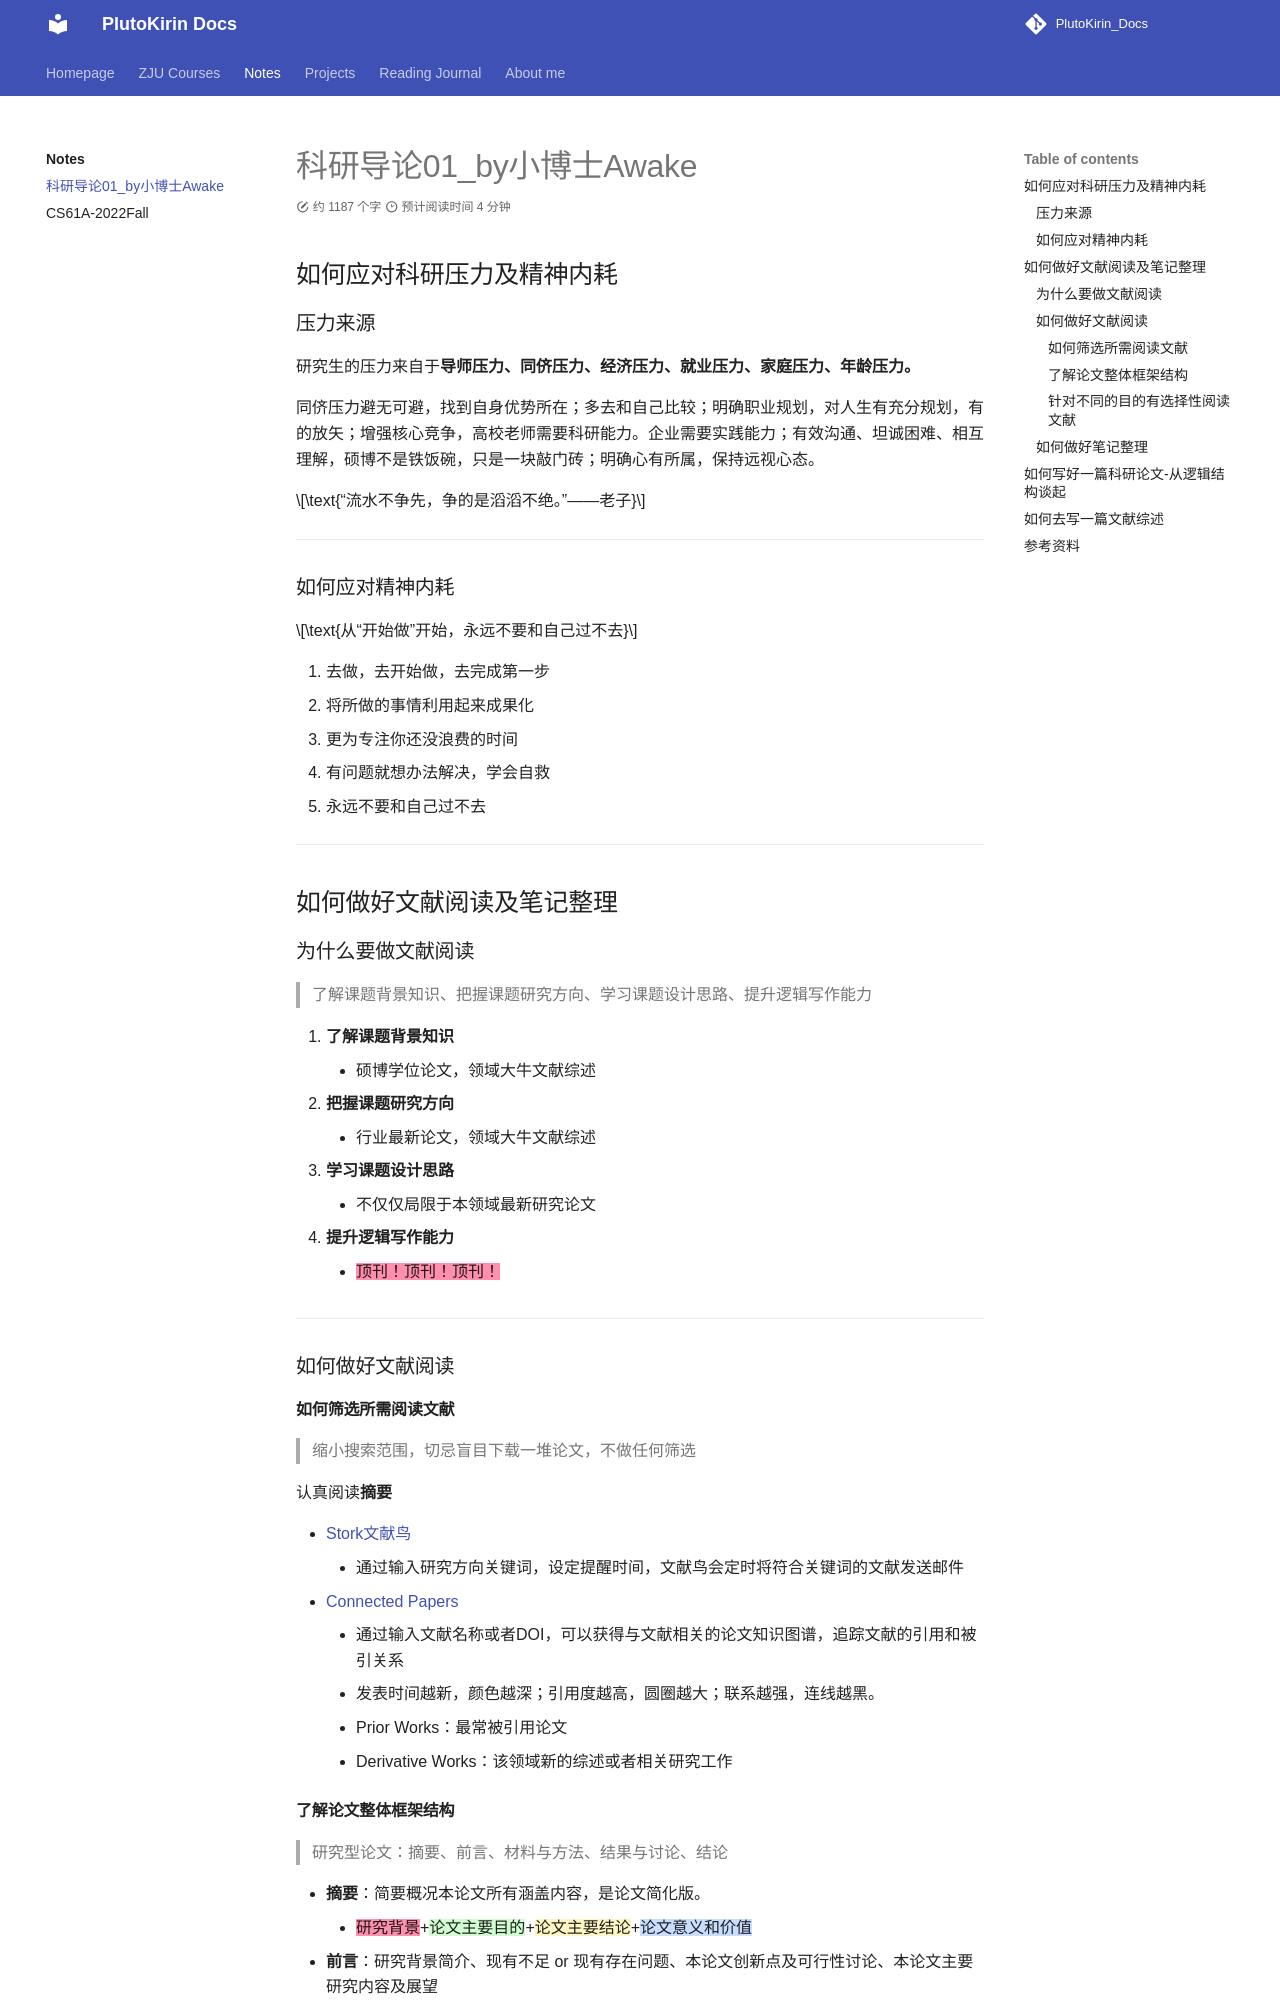

repository: PlutoKirin/PlutoKirin_Docs · page: notes/SRN01/index.html · generator: mkdocs

---
title: 科研导论01_by小博士Awake
created: 2026/01/16
last_modified: 2026/01/16
tags:
  - Notes
author:
summary:
---
# 科研导论01_by小博士Awake
## 如何应对科研压力及精神内耗
### 压力来源
研究生的压力来自于**导师压力、同侪压力、经济压力、就业压力、家庭压力、年龄压力。**

同侪压力避无可避，找到自身优势所在；多去和自己比较；明确职业规划，对人生有充分规划，有的放矢；增强核心竞争，高校老师需要科研能力。企业需要实践能力；有效沟通、坦诚困难、相互理解，硕博不是铁饭碗，只是一块敲门砖；明确心有所属，保持远视心态。

$$\text{“流水不争先，争的是滔滔不绝。”——老子}$$

---

### 如何应对精神内耗
$$\text{从“开始做”开始，永远不要和自己过不去}$$

1. 去做，去开始做，去完成第一步
2. 将所做的事情利用起来成果化
3. 更为专注你还没浪费的时间
4. 有问题就想办法解决，学会自救
5. 永远不要和自己过不去

---

## 如何做好文献阅读及笔记整理
### 为什么要做文献阅读
> 了解课题背景知识、把握课题研究方向、学习课题设计思路、提升逻辑写作能力

1. **了解课题背景知识**
	- 硕博学位论文，领域大牛文献综述
2. **把握课题研究方向**
	- 行业最新论文，领域大牛文献综述
3. **学习课题设计思路**
	- 不仅仅局限于本领域最新研究论文
4. **提升逻辑写作能力**
	- <mark style="background: #FF5582A6;">顶刊！顶刊！顶刊！</mark>

---

### 如何做好文献阅读
#### 如何筛选所需阅读文献
> 缩小搜索范围，切忌盲目下载一堆论文，不做任何筛选

认真阅读**摘要**

- [Stork文献鸟](https://Storkapp.me)
	- 通过输入研究方向关键词，设定提醒时间，文献鸟会定时将符合关键词的文献发送邮件
- [Connected Papers](https://Connectedpapers.com)
	- 通过输入文献名称或者DOI，可以获得与文献相关的论文知识图谱，追踪文献的引用和被引关系
	- 发表时间越新，颜色越深；引用度越高，圆圈越大；联系越强，连线越黑。
	- Prior Works：最常被引用论文
	- Derivative Works：该领域新的综述或者相关研究工作

#### 了解论文整体框架结构
> 研究型论文：摘要、前言、材料与方法、结果与讨论、结论

- **摘要**：简要概况本论文所有涵盖内容，是论文简化版。
	- <mark style="background: #FF5582A6;">研究背景</mark>+<mark style="background: #BBFABBA6;">论文主要目的</mark>+<mark style="background: #FFF3A3A6;">论文主要结论</mark>+<mark style="background: #ADCCFFA6;">论文意义和价值</mark>
- **前言**：研究背景简介、现有不足 or 现有存在问题、本论文创新点及可行性讨论、本论文主要研究内容及展望
- **材料与方法**：试验材料，试验步骤，分析方法。
- **结果与讨论**：试验现象与机理，他人研究对比，不足及未来展望。
- **结论**：凝练总结本论文主要试验现象和相关机理。
